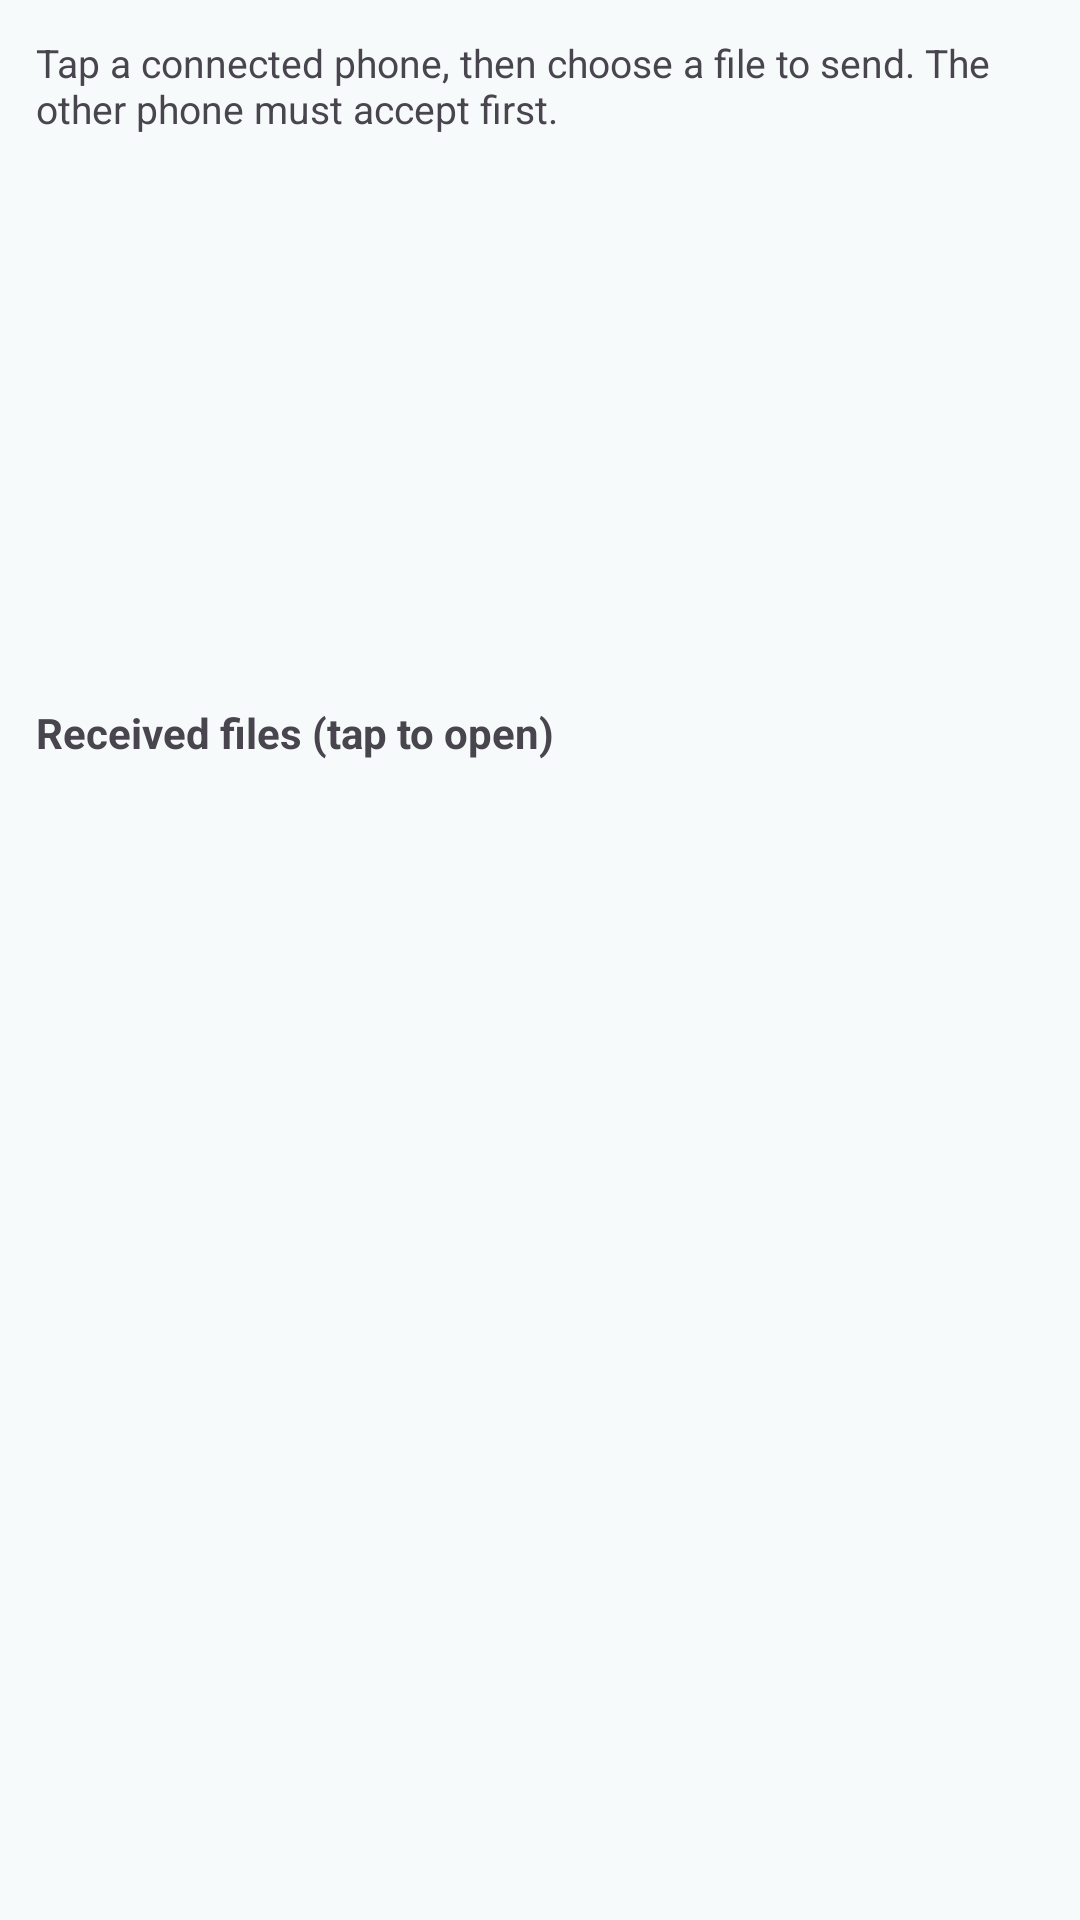

The Android layout XML behind this screen, and the referenced resources:
<!-- AndroidManifest.xml: application theme Theme.LifeLinkMesh -->
<!-- res/layout/activity_files.xml -->
<?xml version="1.0" encoding="utf-8"?>
<RelativeLayout xmlns:android="http://schemas.android.com/apk/res/android"
    android:layout_width="match_parent"
    android:layout_height="match_parent"
    android:fitsSystemWindows="true"
    android:padding="12dp">

    <TextView
        android:id="@+id/txtFileHint"
        android:layout_width="match_parent"
        android:layout_height="wrap_content"
        android:layout_alignParentTop="true"
        android:text="Tap a connected phone, then choose a file to send. The other phone must accept first."
        android:textSize="13sp" />

    <androidx.recyclerview.widget.RecyclerView
        android:id="@+id/recyclerFilePeers"
        android:layout_width="match_parent"
        android:layout_height="150dp"
        android:layout_below="@id/txtFileHint"
        android:layout_marginTop="6dp" />

    <TextView
        android:id="@+id/txtFileStatus"
        android:layout_width="match_parent"
        android:layout_height="wrap_content"
        android:layout_below="@id/recyclerFilePeers"
        android:layout_marginTop="6dp"
        android:textSize="13sp" />

    <TextView
        android:id="@+id/txtReceivedLabel"
        android:layout_width="match_parent"
        android:layout_height="wrap_content"
        android:layout_below="@id/txtFileStatus"
        android:layout_marginTop="10dp"
        android:text="Received files (tap to open)"
        android:textStyle="bold" />

    <androidx.recyclerview.widget.RecyclerView
        android:id="@+id/recyclerReceived"
        android:layout_width="match_parent"
        android:layout_height="match_parent"
        android:layout_below="@id/txtReceivedLabel" />
</RelativeLayout>
<!-- resources referenced by this layout -->
<resources>
  <style name="Theme.LifeLinkMesh" parent="Base.Theme.LifeLinkMesh" />
  <style name="Base.Theme.LifeLinkMesh" parent="Theme.Material3.DayNight.NoActionBar">
          <item name="colorPrimary">@color/md_light_primary</item>
          <item name="colorOnPrimary">@color/md_light_onPrimary</item>
          <item name="colorPrimaryContainer">@color/md_light_primaryContainer</item>
          <item name="colorOnPrimaryContainer">@color/md_light_onPrimaryContainer</item>
          <item name="colorSecondary">@color/md_light_secondary</item>
          <item name="colorOnSecondary">@color/md_light_onSecondary</item>
          <item name="colorSecondaryContainer">@color/md_light_secondaryContainer</item>
          <item name="colorOnSecondaryContainer">@color/md_light_onSecondaryContainer</item>
          <item name="colorError">@color/md_light_error</item>
          <item name="colorOnError">@color/md_light_onError</item>
          <item name="colorErrorContainer">@color/md_light_errorContainer</item>
          <item name="colorOnErrorContainer">@color/md_light_onErrorContainer</item>
          <item name="android:colorBackground">@color/md_light_background</item>
          <item name="colorOnBackground">@color/md_light_onBackground</item>
          <item name="colorSurface">@color/md_light_surface</item>
          <item name="colorOnSurface">@color/md_light_onSurface</item>
          <item name="colorSurfaceVariant">@color/md_light_surfaceVariant</item>
          <item name="colorOnSurfaceVariant">@color/md_light_onSurfaceVariant</item>
          <item name="colorOutline">@color/md_light_outline</item>
      </style>
  <color name="md_light_primary">#0B6477</color>
  <color name="md_light_onPrimary">#FFFFFF</color>
  <color name="md_light_primaryContainer">#BFEAF2</color>
  <color name="md_light_onPrimaryContainer">#00363F</color>
  <color name="md_light_secondary">#4A6267</color>
  <color name="md_light_onSecondary">#FFFFFF</color>
  <color name="md_light_secondaryContainer">#D3E4E9</color>
  <color name="md_light_onSecondaryContainer">#0F1F24</color>
  <color name="md_light_error">#BA1A1A</color>
  <color name="md_light_onError">#FFFFFF</color>
  <color name="md_light_errorContainer">#FFDAD6</color>
  <color name="md_light_onErrorContainer">#410002</color>
  <color name="md_light_background">#F7FAFB</color>
  <color name="md_light_onBackground">#191C1D</color>
  <color name="md_light_surface">#F7FAFB</color>
  <color name="md_light_onSurface">#191C1D</color>
  <color name="md_light_surfaceVariant">#DBE4E7</color>
  <color name="md_light_onSurfaceVariant">#40484B</color>
  <color name="md_light_outline">#70797C</color>
</resources>
